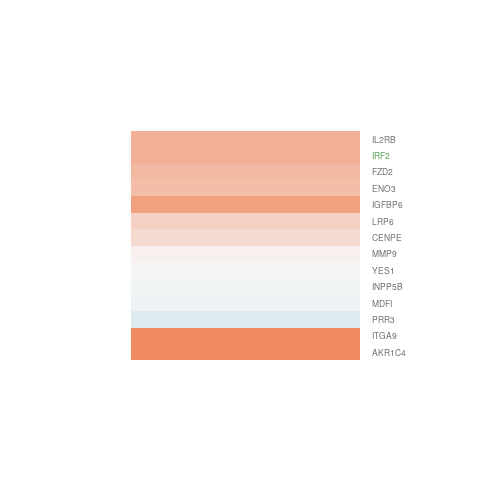

The data file committed next to this chart (first rows):
gene.id, ENSEMBL, ENTREZID, SYMBOL, logFC, AveExpr, t, P.Value, adj.P.Val, B
ENSG00000070047, ENSG00000070018, 4040, LRP6, 0.3526, 6.319, 2.108, 0.05633, 0.2028, -4.97
ENSG00000100413, ENSG00000100385, 3560, IL2RB, 0.6422, 6.443, 3.12, 0.008687, 0.08672, -3.167
ENSG00000101019, ENSG00000100985, 4318, MMP9, 0.06828, 4.487, 0.4736, 0.6441, 0.7924, -6.731
ENSG00000108588, ENSG00000108515, 2027, ENO3, 0.5155, 6.969, 2.249, 0.04368, 0.1781, -4.735
ENSG00000112697, ENSG00000112559, 4188, MDFI, -0.06384, 7.647, -0.4804, 0.6394, 0.7898, -6.883
ENSG00000139146, ENSG00000138778, 1062, CENPE, 0.2564, 7.388, 1.366, 0.1964, 0.4017, -6.073
ENSG00000144893, ENSG00000144668, 3680, ITGA9, 1.674, -0.2079, 3.308, 0.00611, 0.07487, -2.086
ENSG00000168005, ENSG00000167779, 3489, IGFBP6, 0.7715, 3.076, 3.158, 0.008086, 0.08387, -2.732
ENSG00000168575, ENSG00000168310, 3660, IRF2, 0.6374, 5.554, 4.947, 0.0003202, 0.02284, 0.1923
ENSG00000176393, ENSG00000176105, 7525, YES1, 0.02841, 4.254, 0.1295, 0.8991, 0.9473, -6.769
ENSG00000180758, ENSG00000180340, 2535, FZD2, 0.5623, 2.011, 1.691, 0.1161, 0.2969, -4.907
ENSG00000198825, ENSG00000198610, 1109, AKR1C4, 1.461, 4.909, 3.075, 0.00945, 0.09027, -3.126
ENSG00000204366, ENSG00000204084, 3633, INPP5B, -0.03214, 1.743, -0.1168, 0.9089, 0.9525, -6.27
ENSG00000204842, ENSG00000204576, 80742, PRR3, -0.169, 5.072, -0.8697, 0.4012, 0.6062, -6.532
